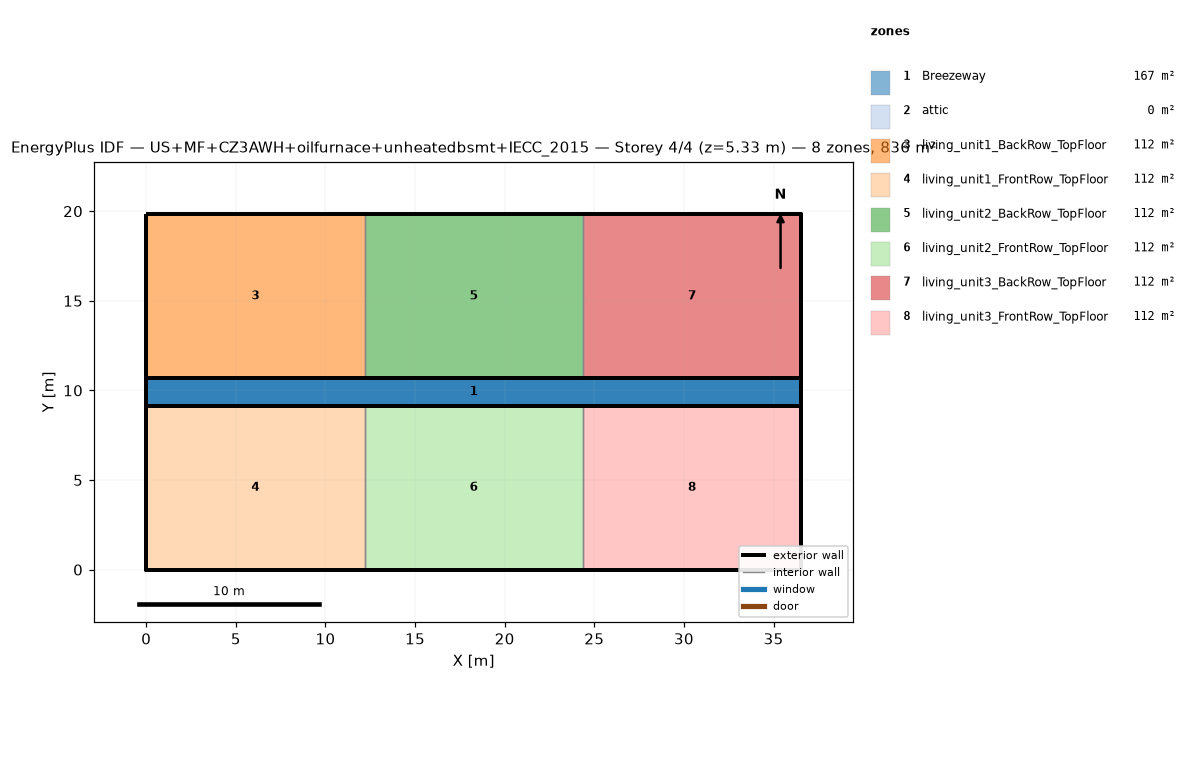
=== STOREY PLAN SPEC (per zone: floor XY polygon, exterior-wall plan segments, windows/doors) ===
zone 1: Breezeway  (167.0 m²)
  floor: (36.54, 9.16) (0.00, 9.16) (0.00, 10.68) (36.54, 10.68)
  floor: (36.54, 9.16) (0.00, 9.16) (0.00, 10.68) (36.54, 10.68)
  floor: (36.54, 9.16) (0.00, 9.16) (0.00, 10.68) (36.54, 10.68)
zone 2: attic  (0.0 m²)
  exterior wall: (36.54, 0.00) – (36.54, 19.84) – (36.54, 9.92)  [29.8 m]
  exterior wall: (0.00, 19.84) – (0.00, 0.00) – (0.00, 9.92)  [29.8 m]
zone 3: living_unit1_BackRow_TopFloor  (111.5 m²)
  floor: (12.18, 10.68) (0.00, 10.68) (0.00, 19.84) (12.18, 19.84)
  exterior wall: (12.18, 19.84) – (0.00, 19.84)  [12.2 m]
  exterior wall: (0.00, 19.84) – (0.00, 10.68)  [9.2 m]
  exterior wall: (0.00, 10.68) – (12.18, 10.68)  [12.2 m]
  interior walls: 1
zone 4: living_unit1_FrontRow_TopFloor  (111.5 m²)
  floor: (12.18, 0.00) (0.00, 0.00) (0.00, 9.16) (12.18, 9.16)
  exterior wall: (0.00, 0.00) – (12.18, 0.00)  [12.2 m]
  exterior wall: (0.00, 9.16) – (0.00, 0.00)  [9.2 m]
  exterior wall: (12.18, 9.16) – (0.00, 9.16)  [12.2 m]
  interior walls: 1
zone 5: living_unit2_BackRow_TopFloor  (111.5 m²)
  floor: (24.36, 10.68) (12.18, 10.68) (12.18, 19.84) (24.36, 19.84)
  exterior wall: (12.18, 10.68) – (24.36, 10.68)  [12.2 m]
  exterior wall: (24.36, 19.84) – (12.18, 19.84)  [12.2 m]
  interior walls: 2
zone 6: living_unit2_FrontRow_TopFloor  (111.5 m²)
  floor: (24.36, 0.00) (12.18, 0.00) (12.18, 9.16) (24.36, 9.16)
  exterior wall: (12.18, 0.00) – (24.36, 0.00)  [12.2 m]
  exterior wall: (24.36, 9.16) – (12.18, 9.16)  [12.2 m]
  interior walls: 2
zone 7: living_unit3_BackRow_TopFloor  (111.5 m²)
  floor: (36.54, 10.68) (24.36, 10.68) (24.36, 19.84) (36.54, 19.84)
  exterior wall: (36.54, 10.68) – (36.54, 19.84)  [9.2 m]
  exterior wall: (36.54, 19.84) – (24.36, 19.84)  [12.2 m]
  exterior wall: (24.36, 10.68) – (36.54, 10.68)  [12.2 m]
  interior walls: 1
zone 8: living_unit3_FrontRow_TopFloor  (111.5 m²)
  floor: (36.54, 0.00) (24.36, 0.00) (24.36, 9.16) (36.54, 9.16)
  exterior wall: (24.36, 0.00) – (36.54, 0.00)  [12.2 m]
  exterior wall: (36.54, 0.00) – (36.54, 9.16)  [9.2 m]
  exterior wall: (36.54, 9.16) – (24.36, 9.16)  [12.2 m]
  interior walls: 1

=== DERIVED (storey summary) ===
Building: US+MF+CZ3AWH+oilfurnace+unheatedbsmt+IECC_2015
Storey: 4 of 4  (floor level z = 5.33 m)
Storey gross floor area: 836.2 m²
Zones on this storey: 8
  - Breezeway: floor 167.0 m²
  - attic: floor 0.0 m²; exterior wall 59.5 m (81.9 m²); WWR 0.0%
  - living_unit1_BackRow_TopFloor: floor 111.5 m²; exterior wall 33.5 m (86.9 m²); WWR 0.0%
  - living_unit1_FrontRow_TopFloor: floor 111.5 m²; exterior wall 33.5 m (86.9 m²); WWR 0.0%
  - living_unit2_BackRow_TopFloor: floor 111.5 m²; exterior wall 24.4 m (63.1 m²); WWR 0.0%
  - living_unit2_FrontRow_TopFloor: floor 111.5 m²; exterior wall 24.4 m (63.1 m²); WWR 0.0%
  - living_unit3_BackRow_TopFloor: floor 111.5 m²; exterior wall 33.5 m (86.9 m²); WWR 0.0%
  - living_unit3_FrontRow_TopFloor: floor 111.5 m²; exterior wall 33.5 m (86.9 m²); WWR 0.0%
Zone adjacency (shared interzone walls):
  - living_unit1_BackRow_TopFloor ↔ living_unit2_BackRow_TopFloor
  - living_unit1_FrontRow_TopFloor ↔ living_unit2_FrontRow_TopFloor
  - living_unit2_BackRow_TopFloor ↔ living_unit3_BackRow_TopFloor
  - living_unit2_FrontRow_TopFloor ↔ living_unit3_FrontRow_TopFloor